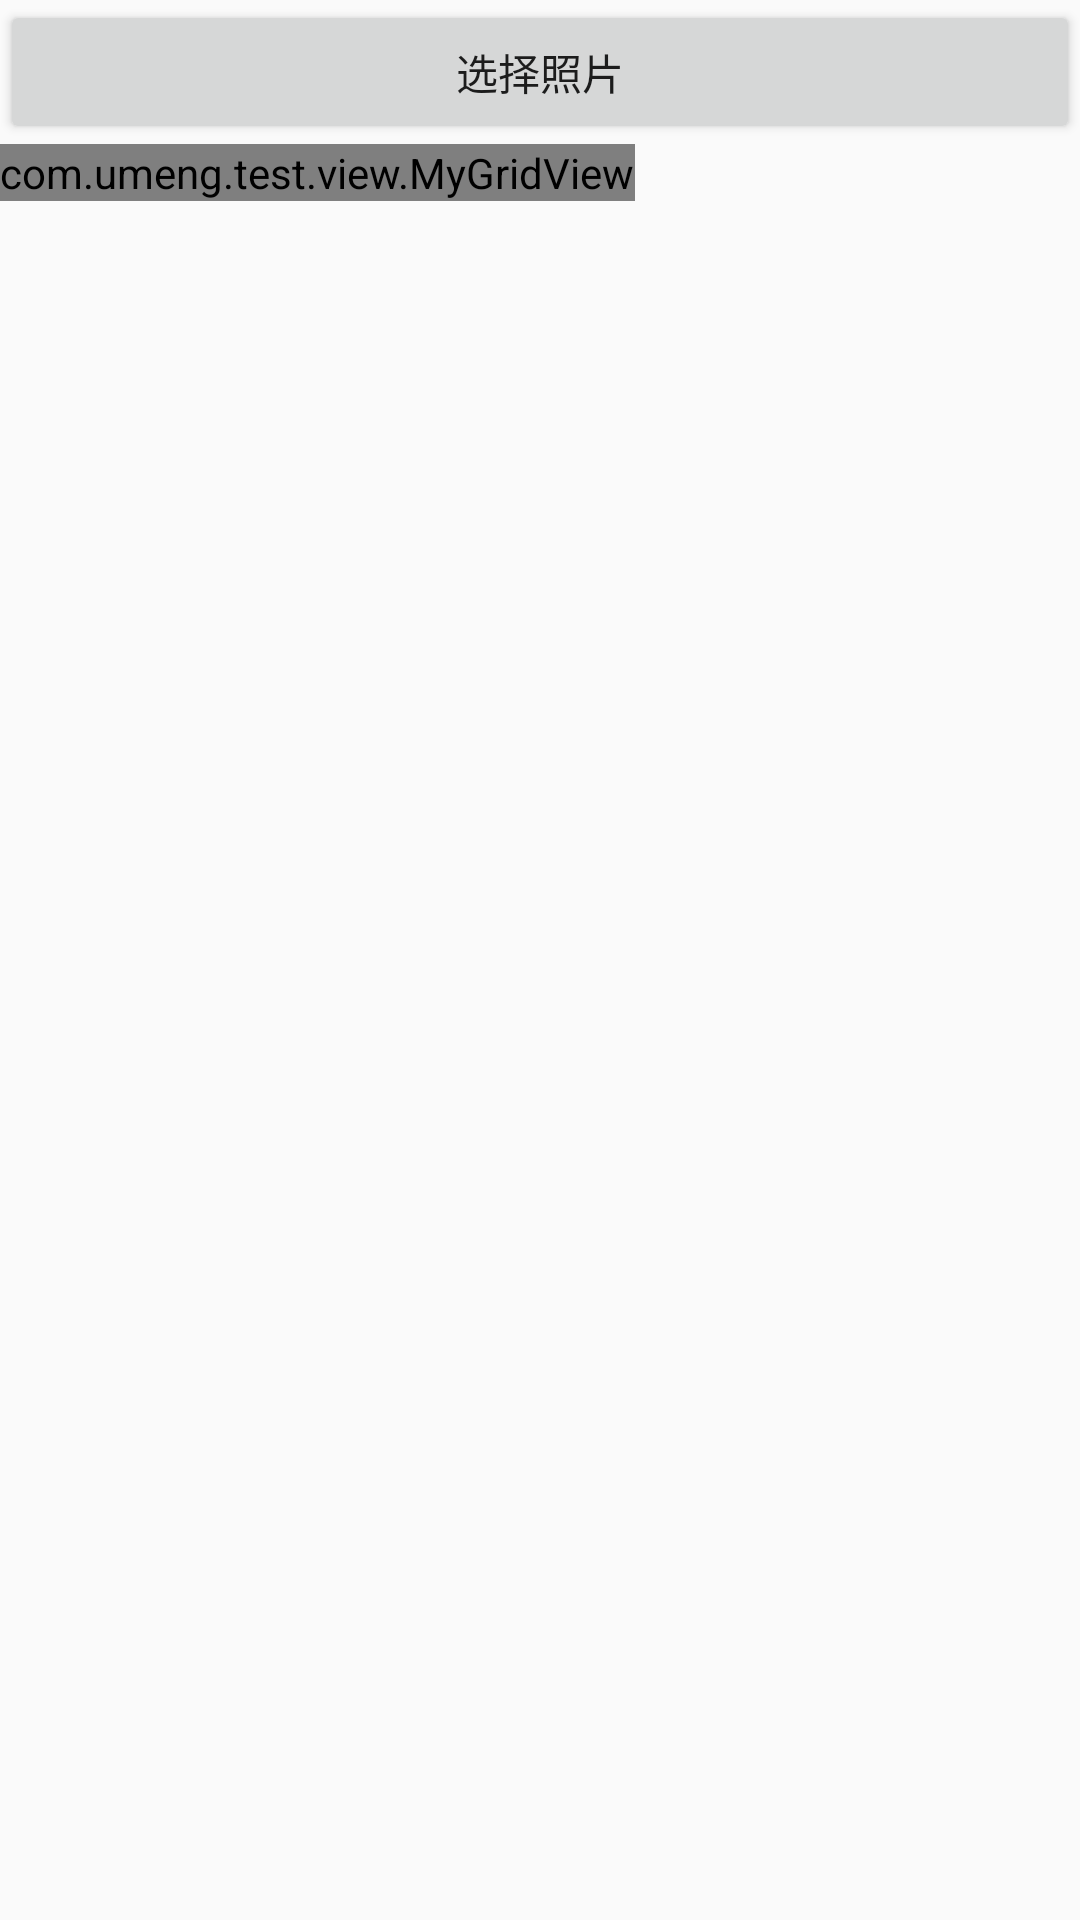

Layout XML and referenced resources for this Android screen:
<!-- AndroidManifest.xml: application theme AppTheme -->
<!-- res/layout/activity_main.xml -->
<RelativeLayout xmlns:android="http://schemas.android.com/apk/res/android"
    xmlns:tools="http://schemas.android.com/tools"
    android:layout_width="match_parent"
    android:layout_height="wrap_content"
    tools:context="com.umeng.test.MainActivity">

    <ScrollView
        android:layout_width="match_parent"
        android:layout_height="wrap_content"
        android:fillViewport="true">

        <LinearLayout
            android:layout_width="fill_parent"
            android:layout_height="wrap_content"
            android:orientation="vertical">

            <Button
                android:layout_width="match_parent"
                android:onClick="btnOnclick"
                android:text="选择照片"
                android:layout_height="wrap_content" />

            <com.umeng.test.view.MyGridView
                android:id="@+id/gridview_display_image"
                android:layout_width="wrap_content"
                android:layout_height="wrap_content"
                android:gravity="center"
                android:horizontalSpacing="10dp"
                android:numColumns="3"
                android:stretchMode="columnWidth"
                android:verticalSpacing="10dp"></com.umeng.test.view.MyGridView>
        </LinearLayout>
    </ScrollView>


</RelativeLayout>
<!-- resources referenced by this layout -->
<resources>
  <style name="AppTheme" parent="Theme.AppCompat.Light.DarkActionBar">
          
          <item name="colorPrimary">@color/colorPrimary</item>
          <item name="colorPrimaryDark">@color/colorPrimaryDark</item>
          <item name="colorAccent">@color/colorAccent</item>
      </style>
  <color name="colorPrimary">#3F51B5</color>
  <color name="colorPrimaryDark">#303F9F</color>
  <color name="colorAccent">#FF4081</color>
</resources>
